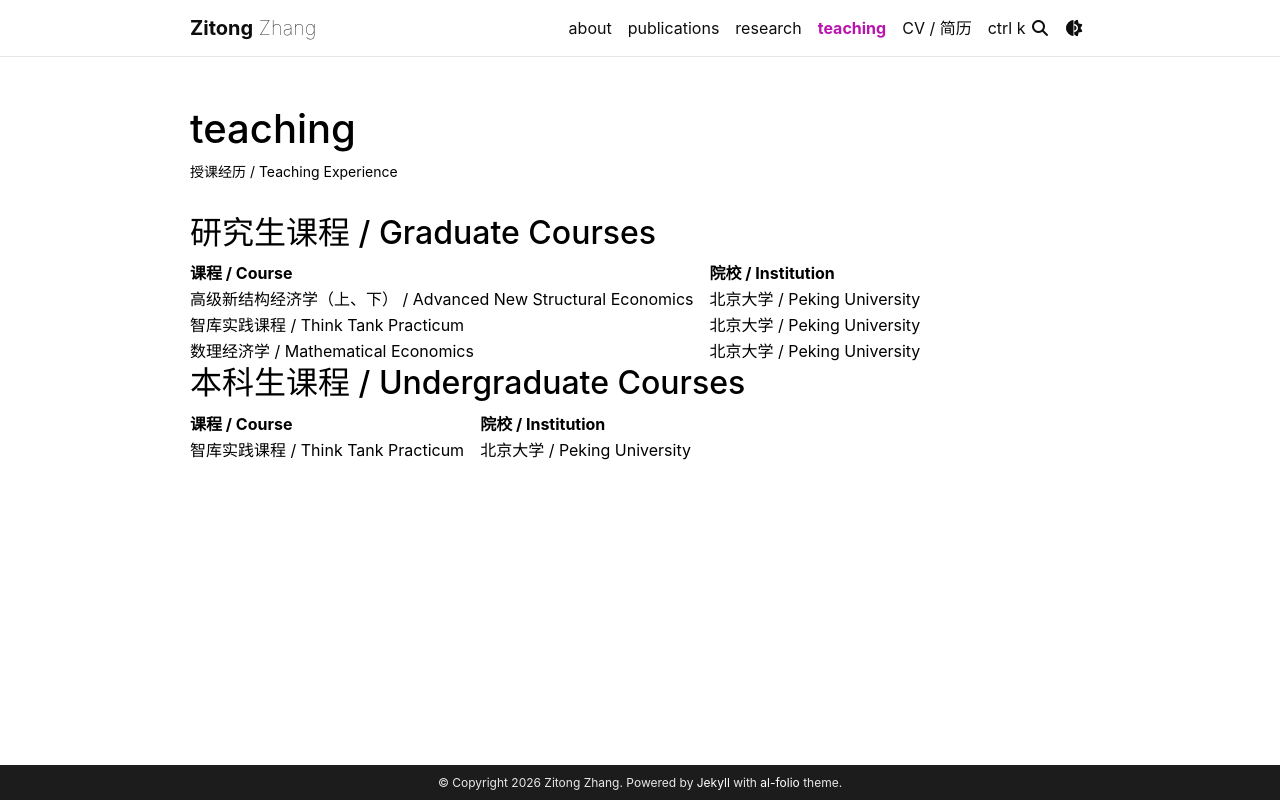

repository: zitong-zhang/zitong-zhang.github.io · page: teaching/index.html · generator: jekyll

---
layout: page
permalink: /teaching/
title: teaching
description: 授课经历 / Teaching Experience
nav: true
nav_order: 4
---

## 研究生课程 / Graduate Courses

| 课程 / Course | 院校 / Institution |
|---|---|
| 高级新结构经济学（上、下） / Advanced New Structural Economics | 北京大学 / Peking University |
| 智库实践课程 / Think Tank Practicum | 北京大学 / Peking University |
| 数理经济学 / Mathematical Economics | 北京大学 / Peking University |

## 本科生课程 / Undergraduate Courses

| 课程 / Course | 院校 / Institution |
|---|---|
| 智库实践课程 / Think Tank Practicum | 北京大学 / Peking University |
